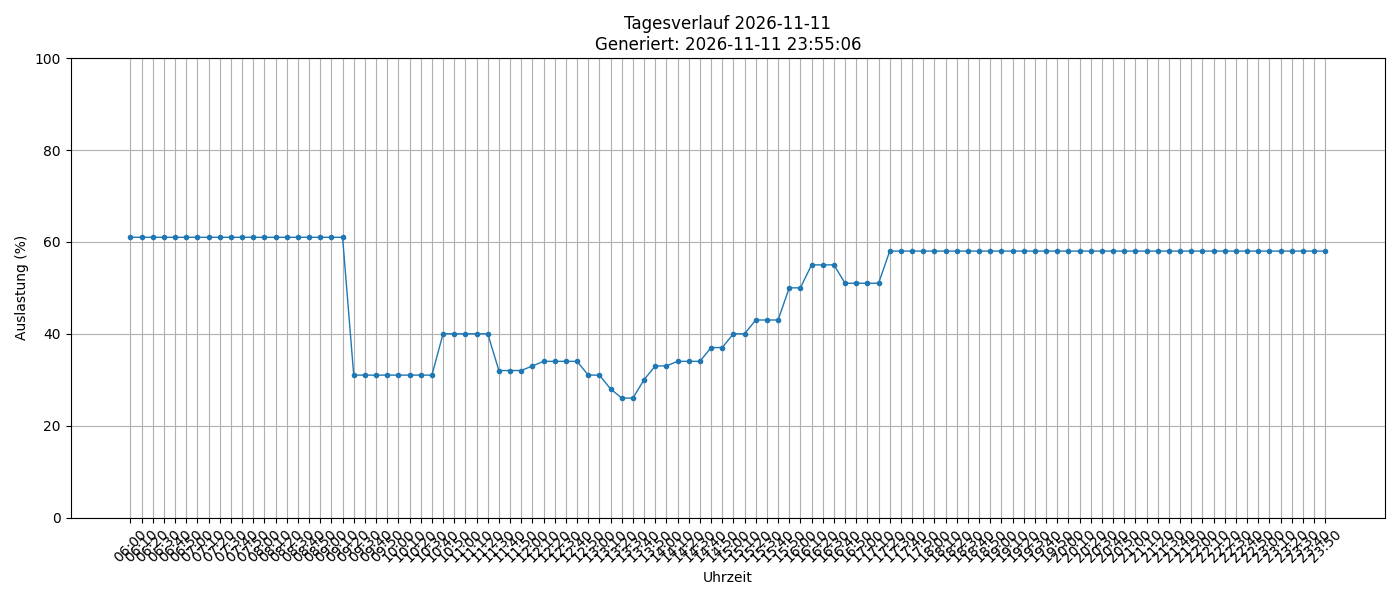

Values plotted in this chart, from the file beside it:
timestamp, load_percent
2026-11-11 06:00:01, 61
2026-11-11 06:10:01, 61
2026-11-11 06:20:01, 61
2026-11-11 06:30:01, 61
2026-11-11 06:40:01, 61
2026-11-11 06:50:01, 61
2026-11-11 07:00:01, 61
2026-11-11 07:10:01, 61
2026-11-11 07:20:01, 61
2026-11-11 07:30:01, 61
2026-11-11 07:40:02, 61
2026-11-11 07:50:01, 61
2026-11-11 08:00:01, 61
2026-11-11 08:10:01, 61
2026-11-11 08:20:01, 61
2026-11-11 08:30:01, 61
2026-11-11 08:40:02, 61
2026-11-11 08:50:01, 61
2026-11-11 09:00:01, 61
2026-11-11 09:10:01, 61
2026-11-11 09:20:01, 31
2026-11-11 09:30:01, 31
2026-11-11 09:40:01, 31
2026-11-11 09:50:01, 31
2026-11-11 10:00:01, 31
2026-11-11 10:10:01, 31
2026-11-11 10:20:01, 31
2026-11-11 10:30:01, 31
2026-11-11 10:40:01, 40
2026-11-11 10:50:01, 40
2026-11-11 11:00:01, 40
2026-11-11 11:10:01, 40
2026-11-11 11:20:01, 40
2026-11-11 11:30:01, 32
2026-11-11 11:40:01, 32
2026-11-11 11:50:01, 32
2026-11-11 12:00:01, 33
2026-11-11 12:10:02, 34
2026-11-11 12:20:01, 34
2026-11-11 12:30:01, 34
2026-11-11 12:40:01, 34
2026-11-11 12:50:01, 31
2026-11-11 13:00:01, 31
2026-11-11 13:10:01, 28
2026-11-11 13:20:02, 26
2026-11-11 13:30:01, 26
2026-11-11 13:40:01, 30
2026-11-11 13:50:01, 33
2026-11-11 14:00:01, 33
2026-11-11 14:10:01, 34
2026-11-11 14:20:01, 34
2026-11-11 14:30:01, 34
2026-11-11 14:40:02, 37
2026-11-11 14:50:01, 37
2026-11-11 15:00:01, 40
2026-11-11 15:10:01, 40
2026-11-11 15:20:01, 43
2026-11-11 15:30:01, 43
2026-11-11 15:40:01, 43
2026-11-11 15:50:01, 50
... 48 more rows
